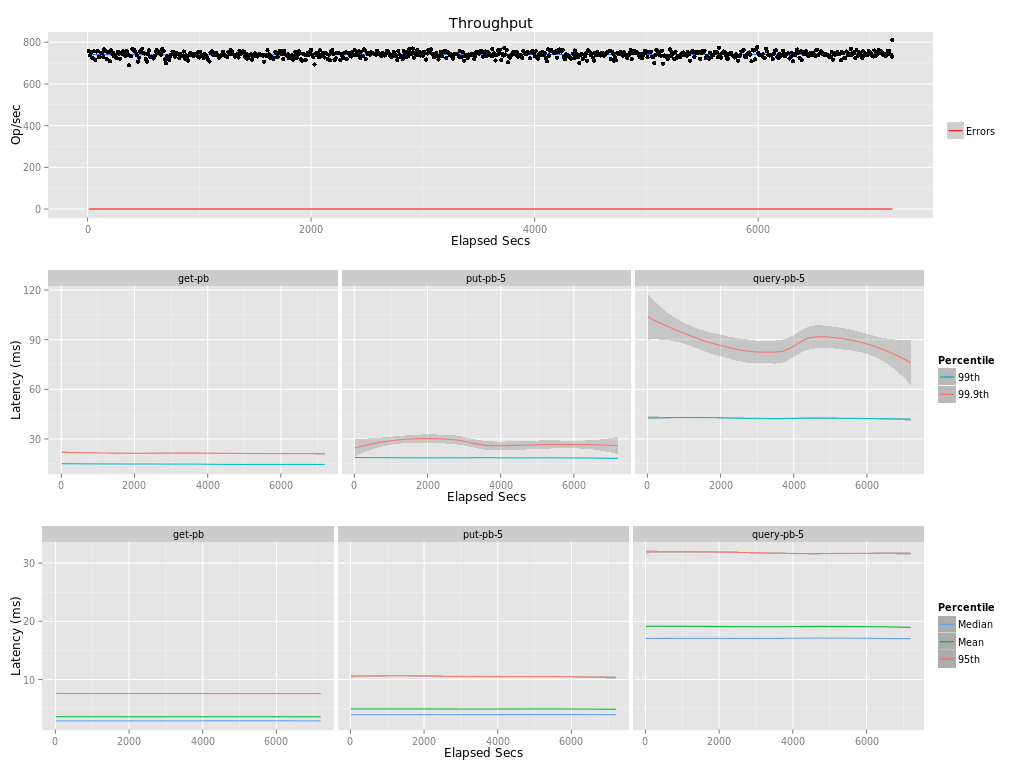

Values plotted in this chart, from the file beside it:
elapsed, window, total, successful, failed
10, 10, 7587, 7587, 0
20, 10, 7371, 7371, 0
30, 10, 7512, 7512, 0
40, 10, 7256, 7256, 0
50, 10, 7229, 7229, 0
60, 10, 7566, 7566, 0
70, 10, 7141, 7141, 0
80, 10, 7552, 7552, 0
90, 10, 7591, 7591, 0
100, 10, 7297, 7297, 0
110, 10, 7288, 7288, 0
120, 10, 7491, 7491, 0
130, 10, 7463, 7463, 0
140, 10, 7297, 7297, 0
150, 10, 7656, 7656, 0
160, 10, 7575, 7575, 0
170, 10, 7196, 7196, 0
180, 10, 7523, 7523, 0
190, 10, 7523, 7523, 0
200, 10, 7090, 7090, 0
210, 10, 7617, 7617, 0
220, 10, 7435, 7435, 0
230, 10, 7488, 7488, 0
240, 10, 7315, 7315, 0
250, 10, 7400, 7400, 0
260, 10, 7246, 7246, 0
270, 10, 7548, 7548, 0
280, 10, 7446, 7446, 0
290, 10, 7203, 7203, 0
300, 10, 7506, 7506, 0
310, 10, 7433, 7433, 0
320, 10, 7561, 7561, 0
330, 10, 7397, 7397, 0
340, 10, 7322, 7322, 0
350, 10, 7573, 7573, 0
360, 10, 7437, 7437, 0
370, 10, 6896, 6896, 0
380, 10, 7344, 7344, 0
390, 10, 7320, 7320, 0
400, 10, 7674, 7674, 0
410, 10, 7625, 7625, 0
420, 10, 7612, 7612, 0
430, 10, 7506, 7506, 0
440, 10, 7384, 7384, 0
450, 10, 7065, 7065, 0
460, 10, 7264, 7264, 0
470, 10, 7548, 7548, 0
480, 10, 7615, 7615, 0
490, 10, 7690, 7690, 0
500, 10, 7466, 7466, 0
510, 10, 7455, 7455, 0
520, 10, 7200, 7200, 0
530, 10, 7072, 7072, 0
540, 10, 7441, 7441, 0
550, 10, 7614, 7614, 0
560, 10, 7311, 7311, 0
570, 10, 7283, 7283, 0
580, 10.0, 7266, 7266, 0
590, 10, 7218, 7218, 0
600, 10, 7338, 7338, 0
... 661 more rows
